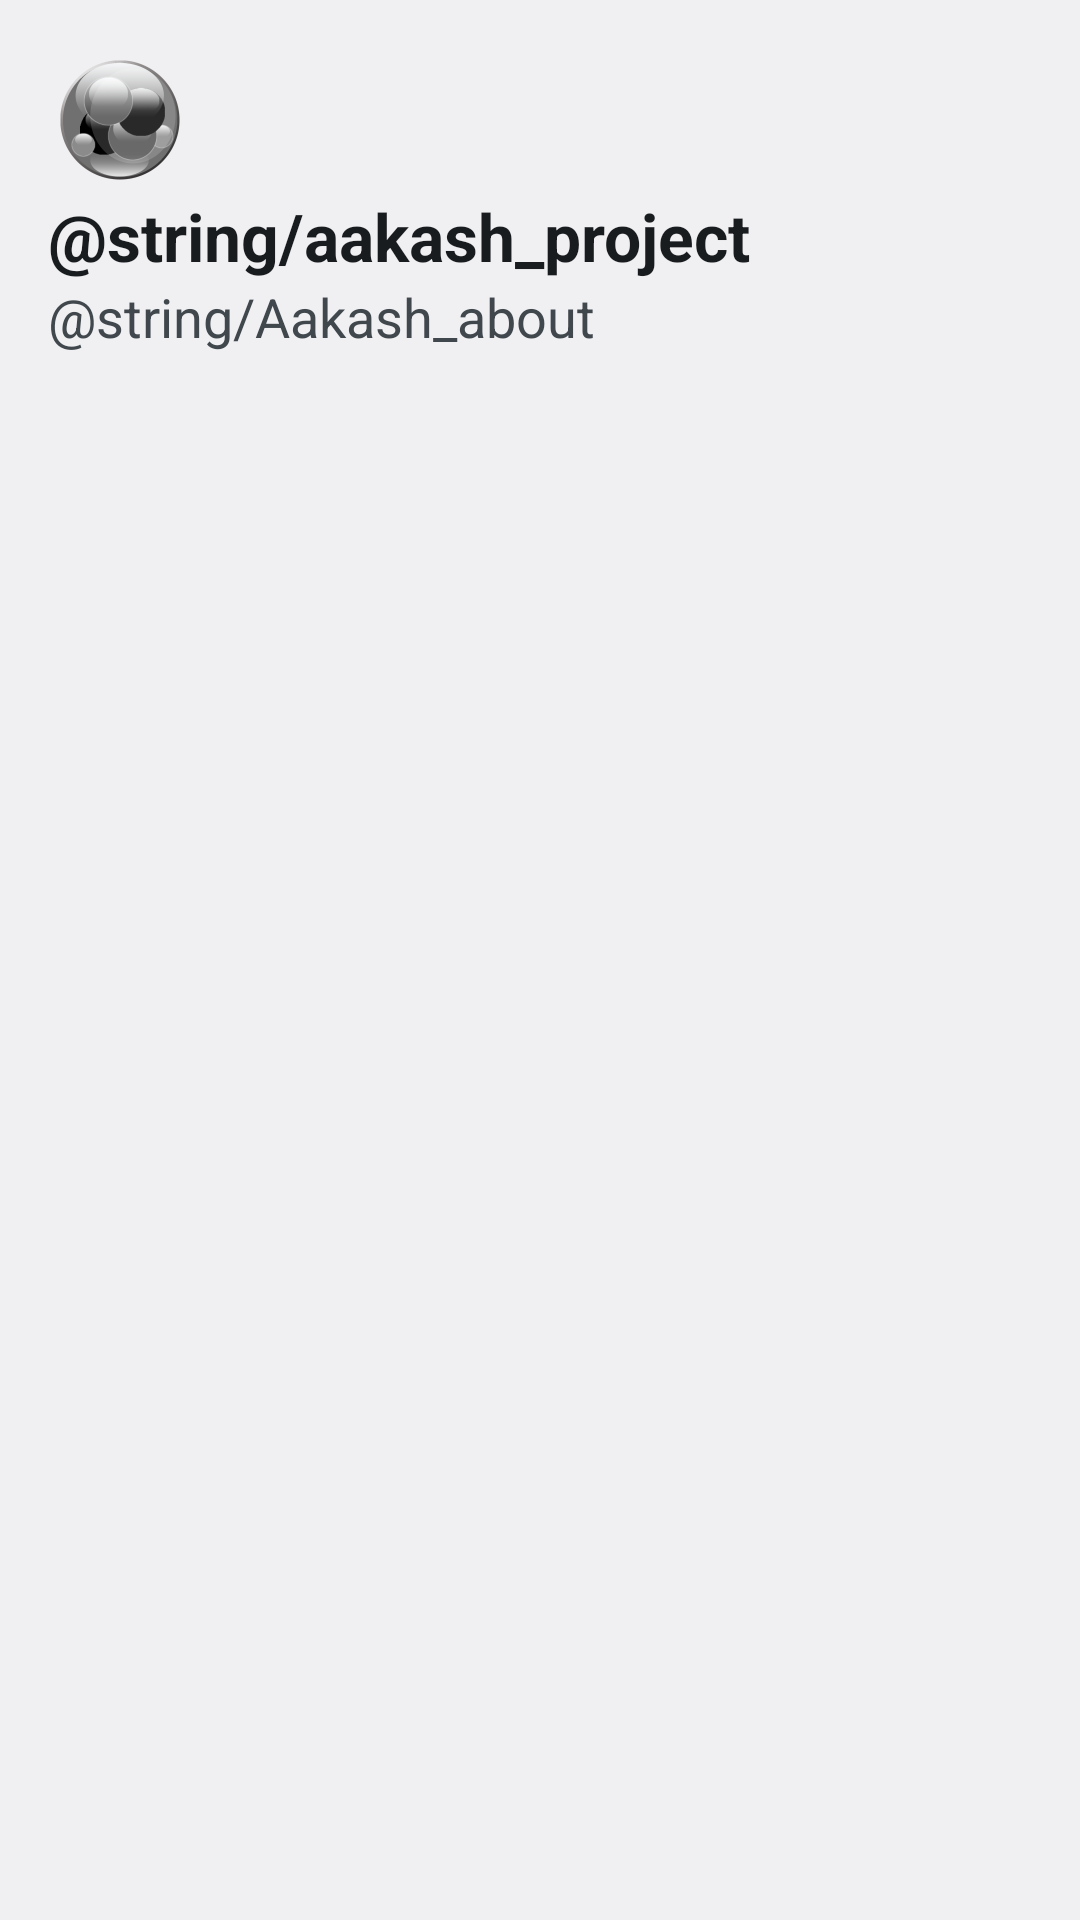

Layout XML and referenced resources for this Android screen:
<!-- AndroidManifest.xml: application theme AppTheme -->
<!-- res/layout/about.xml -->
<?xml version="1.0" encoding="utf-8"?>

<ScrollView xmlns:android="http://schemas.android.com/apk/res/android"
    android:layout_width="wrap_content"
    android:layout_height="wrap_content" >

	<RelativeLayout 
	    android:layout_width="fill_parent"
	    android:layout_height="wrap_content" >
	    
	    <ImageView 
	        android:id="@+id/icon_image"
	        android:src="@drawable/ic_launcher"
	        android:layout_height="wrap_content"
	        android:layout_width="wrap_content"
	        android:layout_marginLeft="@dimen/activity_horizontal_margin"
	        android:layout_marginTop="@dimen/activity_vertical_margin" />
	
	    <TextView
	        android:id="@+id/aakash_heading"
	        android:layout_width="wrap_content"
	        android:layout_height="wrap_content"
	        android:layout_below="@+id/icon_image"
			android:layout_alignLeft="@+id/icon_image"
	        android:text="@string/aakash_project"
	        android:textAppearance="?android:attr/textAppearanceLarge"
	        android:textStyle="bold" />
	
	    <TextView
	        android:id="@+id/textView2"
	        android:layout_width="wrap_content"
	        android:layout_height="wrap_content"
	        android:layout_alignLeft="@+id/icon_image"
	        android:layout_below="@+id/aakash_heading"
	        android:text="@string/Aakash_about"
	        android:textAppearance="?android:attr/textAppearanceMedium" />
	
	</RelativeLayout>
</ScrollView>
<!-- resources referenced by this layout -->
<resources>
  <dimen name="activity_horizontal_margin">16dp</dimen>
  <dimen name="activity_vertical_margin">16dp</dimen>
  <!-- drawable ic_launcher: png bitmap (drawable-hdpi, 4449 bytes) -->
  <style name="AppTheme" parent="@style/CustomTheme">
          
      </style>
  <style name="CustomTheme" parent="@android:style/Theme.DeviceDefault.Light.NoActionBar.Fullscreen">
      </style>
</resources>
